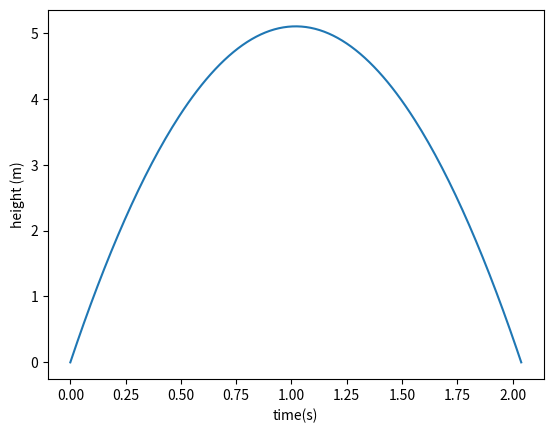

The script that saved this image:
#Oppgave 5.9
"""
Plot function
y = v0*t - 0.5*g*t**2
for t in [0, 2*v0/g]
"""

import numpy as np
import matplotlib.pyplot as plt
v0 = 10
g = 9.81

n = 200
t_stop = 2*v0/g
dt = t_stop/(n-1)
t = []
"""
for i in range(n):
    t.append(dt*i)

t = np.array(t)

print(t)
exit()
""


"""
t = np.linspace(0, t_stop, n)

y = v0*t - 0.5*g*t**2

plt.plot(t, y)
plt.xlabel('time(s)')
plt.ylabel('height (m)')
plt.show()
